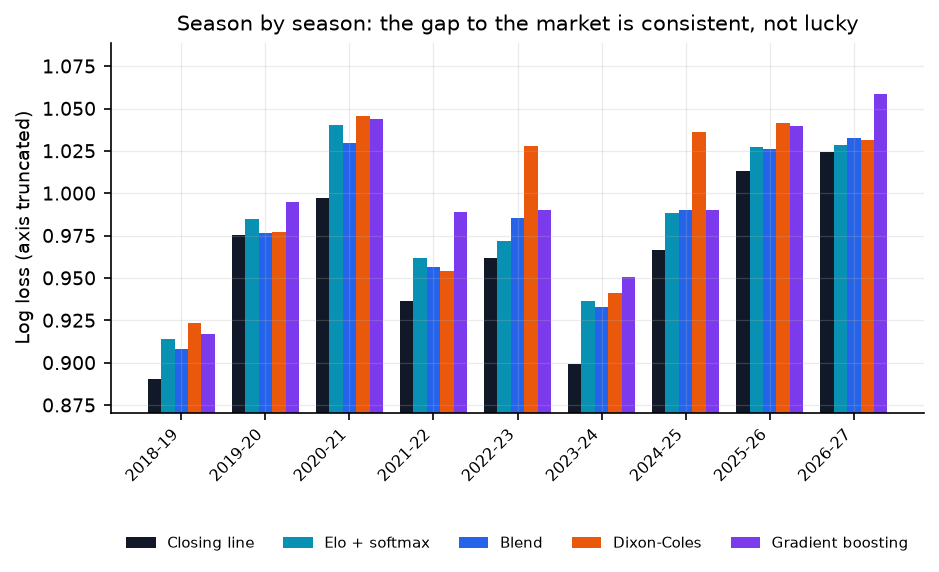

The file beside this chart, header and first rows:
season, base_rates, blend, dixon_coles, elo_logit, gbdt, market
2018-19, 1.046, 0.9083, 0.9233, 0.9142, 0.9172, 0.8907
2019-20, 1.07, 0.9767, 0.9772, 0.9851, 0.995, 0.9753
2020-21, 1.089, 1.029, 1.046, 1.04, 1.044, 0.9971
2021-22, 1.07, 0.9567, 0.9541, 0.9619, 0.9888, 0.9367
2022-23, 1.051, 0.9854, 1.028, 0.9721, 0.9901, 0.9622
2023-24, 1.054, 0.9332, 0.941, 0.9363, 0.9505, 0.8995
2024-25, 1.081, 0.9899, 1.036, 0.9884, 0.9905, 0.9664
2025-26, 1.084, 1.026, 1.042, 1.027, 1.04, 1.013
2026-27, 1.079, 1.033, 1.031, 1.028, 1.059, 1.024
